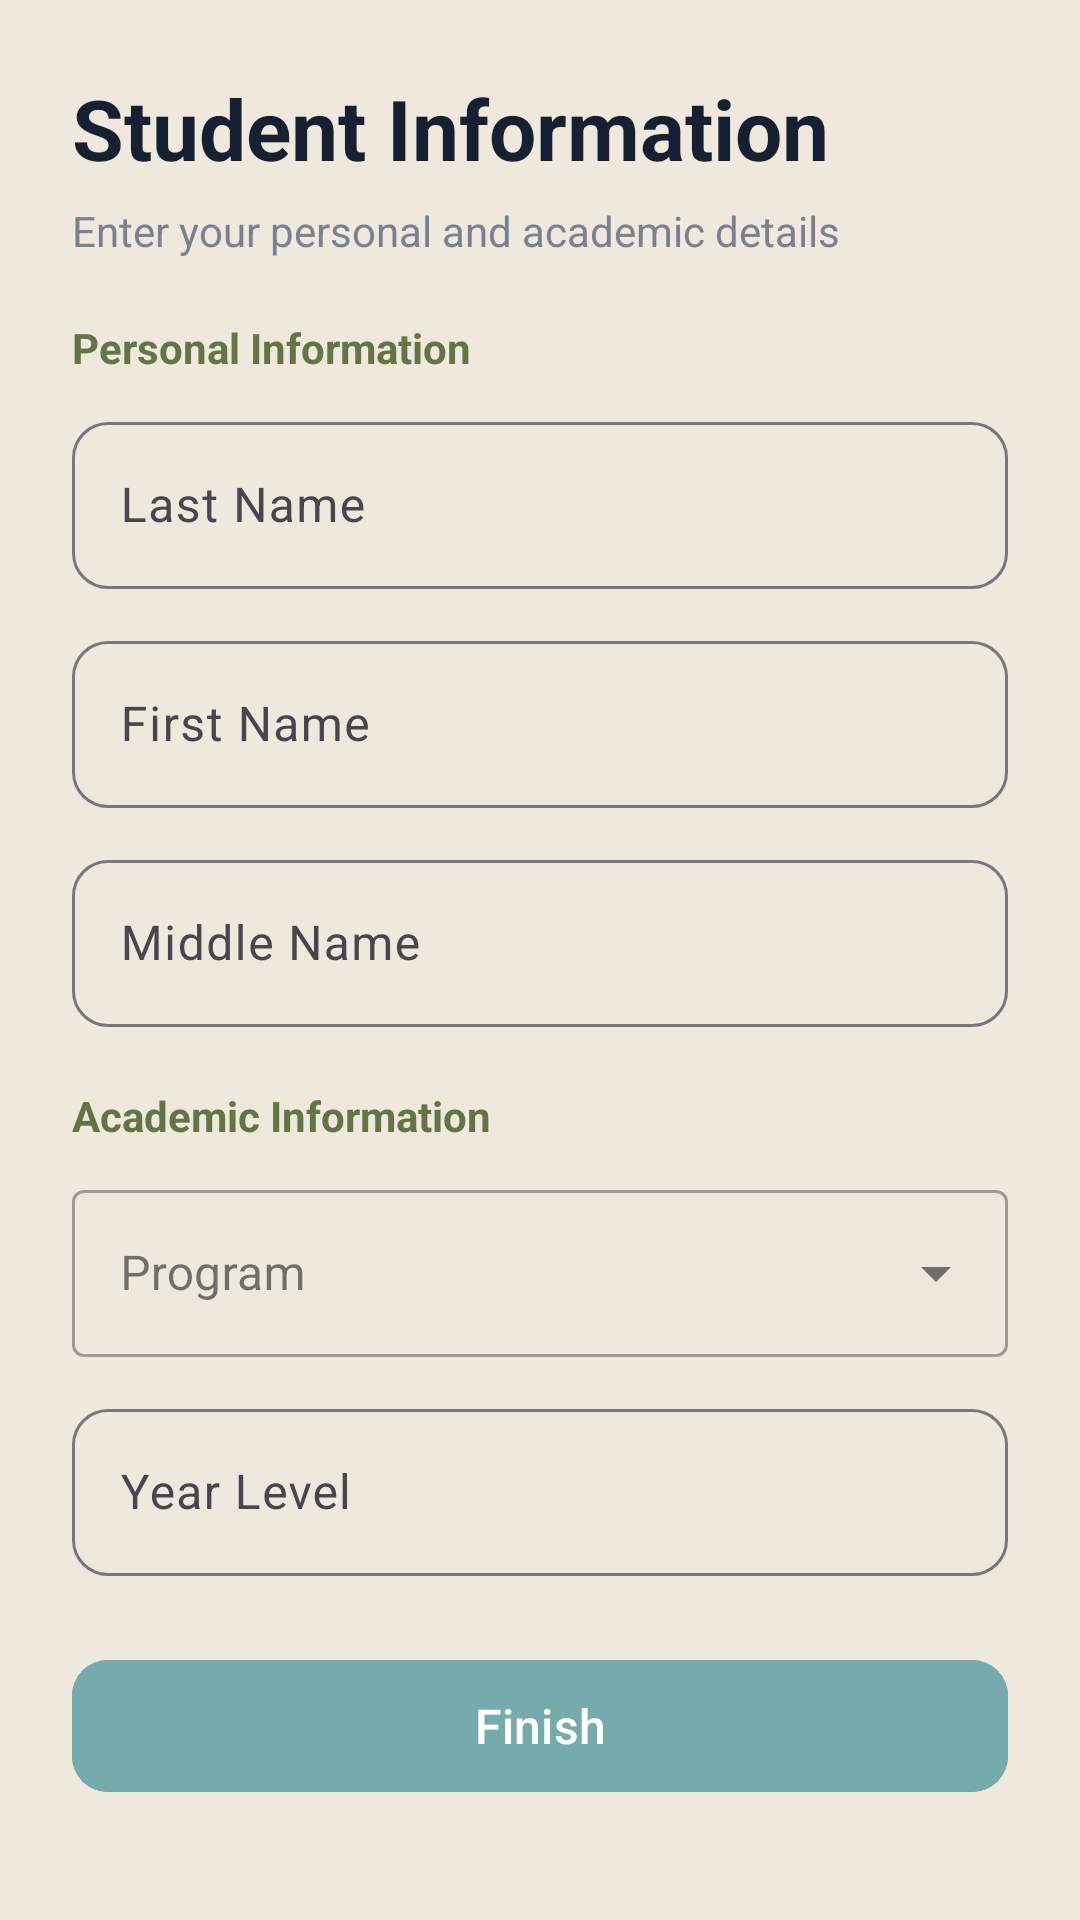

This screen was rendered from an Android layout file. Write that file and the resources it references.
<!-- AndroidManifest.xml: application theme Theme.Pagbati -->
<!-- res/layout/activity_login_details.xml -->
<?xml version="1.0" encoding="utf-8"?>
<ScrollView xmlns:android="http://schemas.android.com/apk/res/android"
    xmlns:app="http://schemas.android.com/apk/res-auto"
    xmlns:tools="http://schemas.android.com/tools"
    android:id="@+id/login_details_root"
    android:layout_width="match_parent"
    android:layout_height="match_parent"
    android:background="#EFE8DD"
    android:fillViewport="true"
    tools:context="com.landoy.Login_system.LoginDetailsActivity">

    <LinearLayout
        android:layout_width="match_parent"
        android:layout_height="wrap_content"
        android:orientation="vertical"
        android:padding="24dp">

        <TextView
            android:layout_width="wrap_content"
            android:layout_height="wrap_content"
            android:text="Student Information"
            android:textColor="#172033"
            android:textSize="28sp"
            android:textStyle="bold" />

        <TextView
            android:layout_width="wrap_content"
            android:layout_height="wrap_content"
            android:layout_marginTop="6dp"
            android:layout_marginBottom="20dp"
            android:text="Enter your personal and academic details"
            android:textColor="#7A8291"
            android:textSize="14sp" />

        <LinearLayout
            android:layout_width="match_parent"
            android:layout_height="wrap_content"
            android:orientation="vertical">

            <TextView
                android:layout_width="wrap_content"
                android:layout_height="wrap_content"
                android:layout_marginBottom="10dp"
                android:text="Personal Information"
                android:textColor="#637545"
                android:textStyle="bold" />

            <com.google.android.material.textfield.TextInputLayout
                android:layout_width="match_parent"
                android:layout_height="wrap_content"
                android:hint="Last Name"
                app:boxBackgroundMode="outline"
                app:boxCornerRadiusTopStart="12dp"
                app:boxCornerRadiusTopEnd="12dp"
                app:boxCornerRadiusBottomStart="12dp"
                app:boxCornerRadiusBottomEnd="12dp">

                <com.google.android.material.textfield.TextInputEditText
                    android:id="@+id/last_name_input"
                    android:layout_width="match_parent"
                    android:layout_height="wrap_content"
                    android:inputType="textPersonName"
                    android:maxLines="1" />
            </com.google.android.material.textfield.TextInputLayout>

            <com.google.android.material.textfield.TextInputLayout
                android:layout_width="match_parent"
                android:layout_height="wrap_content"
                android:layout_marginTop="12dp"
                android:hint="First Name"
                app:boxBackgroundMode="outline"
                app:boxCornerRadiusTopStart="12dp"
                app:boxCornerRadiusTopEnd="12dp"
                app:boxCornerRadiusBottomStart="12dp"
                app:boxCornerRadiusBottomEnd="12dp">

                <com.google.android.material.textfield.TextInputEditText
                    android:id="@+id/first_name_input"
                    android:layout_width="match_parent"
                    android:layout_height="wrap_content"
                    android:inputType="textPersonName"
                    android:maxLines="1" />
            </com.google.android.material.textfield.TextInputLayout>

            <com.google.android.material.textfield.TextInputLayout
                android:layout_width="match_parent"
                android:layout_height="wrap_content"
                android:layout_marginTop="12dp"
                android:hint="Middle Name"
                app:boxBackgroundMode="outline"
                app:boxCornerRadiusTopStart="12dp"
                app:boxCornerRadiusTopEnd="12dp"
                app:boxCornerRadiusBottomStart="12dp"
                app:boxCornerRadiusBottomEnd="12dp">

                <com.google.android.material.textfield.TextInputEditText
                    android:id="@+id/middle_name_input"
                    android:layout_width="match_parent"
                    android:layout_height="wrap_content"
                    android:inputType="textPersonName"
                    android:maxLines="1" />
            </com.google.android.material.textfield.TextInputLayout>
        </LinearLayout>

        <LinearLayout
            android:layout_width="match_parent"
            android:layout_height="wrap_content"
            android:layout_marginTop="20dp"
            android:orientation="vertical">

            <TextView
                android:layout_width="wrap_content"
                android:layout_height="wrap_content"
                android:layout_marginBottom="10dp"
                android:text="Academic Information"
                android:textColor="#637545"
                android:textStyle="bold" />

            <com.google.android.material.textfield.TextInputLayout
                style="@style/Widget.MaterialComponents.TextInputLayout.OutlinedBox.ExposedDropdownMenu"
                android:layout_width="match_parent"
                android:layout_height="wrap_content"
                android:hint="Program">

                <com.google.android.material.textfield.MaterialAutoCompleteTextView
                    android:id="@+id/program_input"
                    android:layout_width="match_parent"
                    android:layout_height="wrap_content"
                    android:inputType="none" />
            </com.google.android.material.textfield.TextInputLayout>

            <com.google.android.material.textfield.TextInputLayout
                android:layout_width="match_parent"
                android:layout_height="wrap_content"
                android:layout_marginTop="12dp"
                android:hint="Year Level"
                app:boxBackgroundMode="outline"
                app:boxCornerRadiusTopStart="12dp"
                app:boxCornerRadiusTopEnd="12dp"
                app:boxCornerRadiusBottomStart="12dp"
                app:boxCornerRadiusBottomEnd="12dp">

                <com.google.android.material.textfield.TextInputEditText
                    android:id="@+id/year_level_input"
                    android:layout_width="match_parent"
                    android:layout_height="wrap_content"
                    android:inputType="text"
                    android:maxLines="1" />
            </com.google.android.material.textfield.TextInputLayout>
        </LinearLayout>

        <com.google.android.material.button.MaterialButton
            android:id="@+id/continue_btn"
            android:layout_width="match_parent"
            android:layout_height="52dp"
            android:layout_marginTop="24dp"
            android:backgroundTint="#76ABAE"
            android:text="Finish"
            android:textAllCaps="false"
            android:textSize="16sp"
            app:cornerRadius="12dp" />

        <LinearLayout
            android:id="@+id/details_summary"
            android:layout_width="match_parent"
            android:layout_height="wrap_content"
            android:layout_marginTop="20dp"
            android:orientation="vertical"
            android:visibility="gone">

            <TextView
                android:layout_width="wrap_content"
                android:layout_height="wrap_content"
                android:text="Personal Information"
                android:textColor="#637545"
                android:textSize="18sp"
                android:textStyle="bold" />

            <TextView
                android:id="@+id/last_name_result"
                android:layout_width="wrap_content"
                android:layout_height="wrap_content"
                android:layout_marginTop="8dp"
                android:textColor="#172033"
                android:textSize="16sp" />

            <TextView
                android:id="@+id/first_name_result"
                android:layout_width="wrap_content"
                android:layout_height="wrap_content"
                android:layout_marginTop="6dp"
                android:textColor="#172033"
                android:textSize="16sp" />

            <TextView
                android:id="@+id/middle_name_result"
                android:layout_width="wrap_content"
                android:layout_height="wrap_content"
                android:layout_marginTop="6dp"
                android:textColor="#172033"
                android:textSize="16sp" />

            <TextView
                android:layout_width="wrap_content"
                android:layout_height="wrap_content"
                android:layout_marginTop="16dp"
                android:text="Academic Information"
                android:textColor="#637545"
                android:textSize="18sp"
                android:textStyle="bold" />

            <TextView
                android:id="@+id/program_result"
                android:layout_width="wrap_content"
                android:layout_height="wrap_content"
                android:layout_marginTop="8dp"
                android:textColor="#172033"
                android:textSize="16sp" />

            <TextView
                android:id="@+id/year_level_result"
                android:layout_width="wrap_content"
                android:layout_height="wrap_content"
                android:layout_marginTop="6dp"
                android:textColor="#172033"
                android:textSize="16sp" />
        </LinearLayout>
    </LinearLayout>
</ScrollView>
<!-- resources referenced by this layout -->
<resources>
  <style name="Theme.Pagbati" parent="Base.Theme.Pagbati" />
  <style name="Base.Theme.Pagbati" parent="Theme.Material3.DayNight.NoActionBar">
  
      </style>
</resources>
